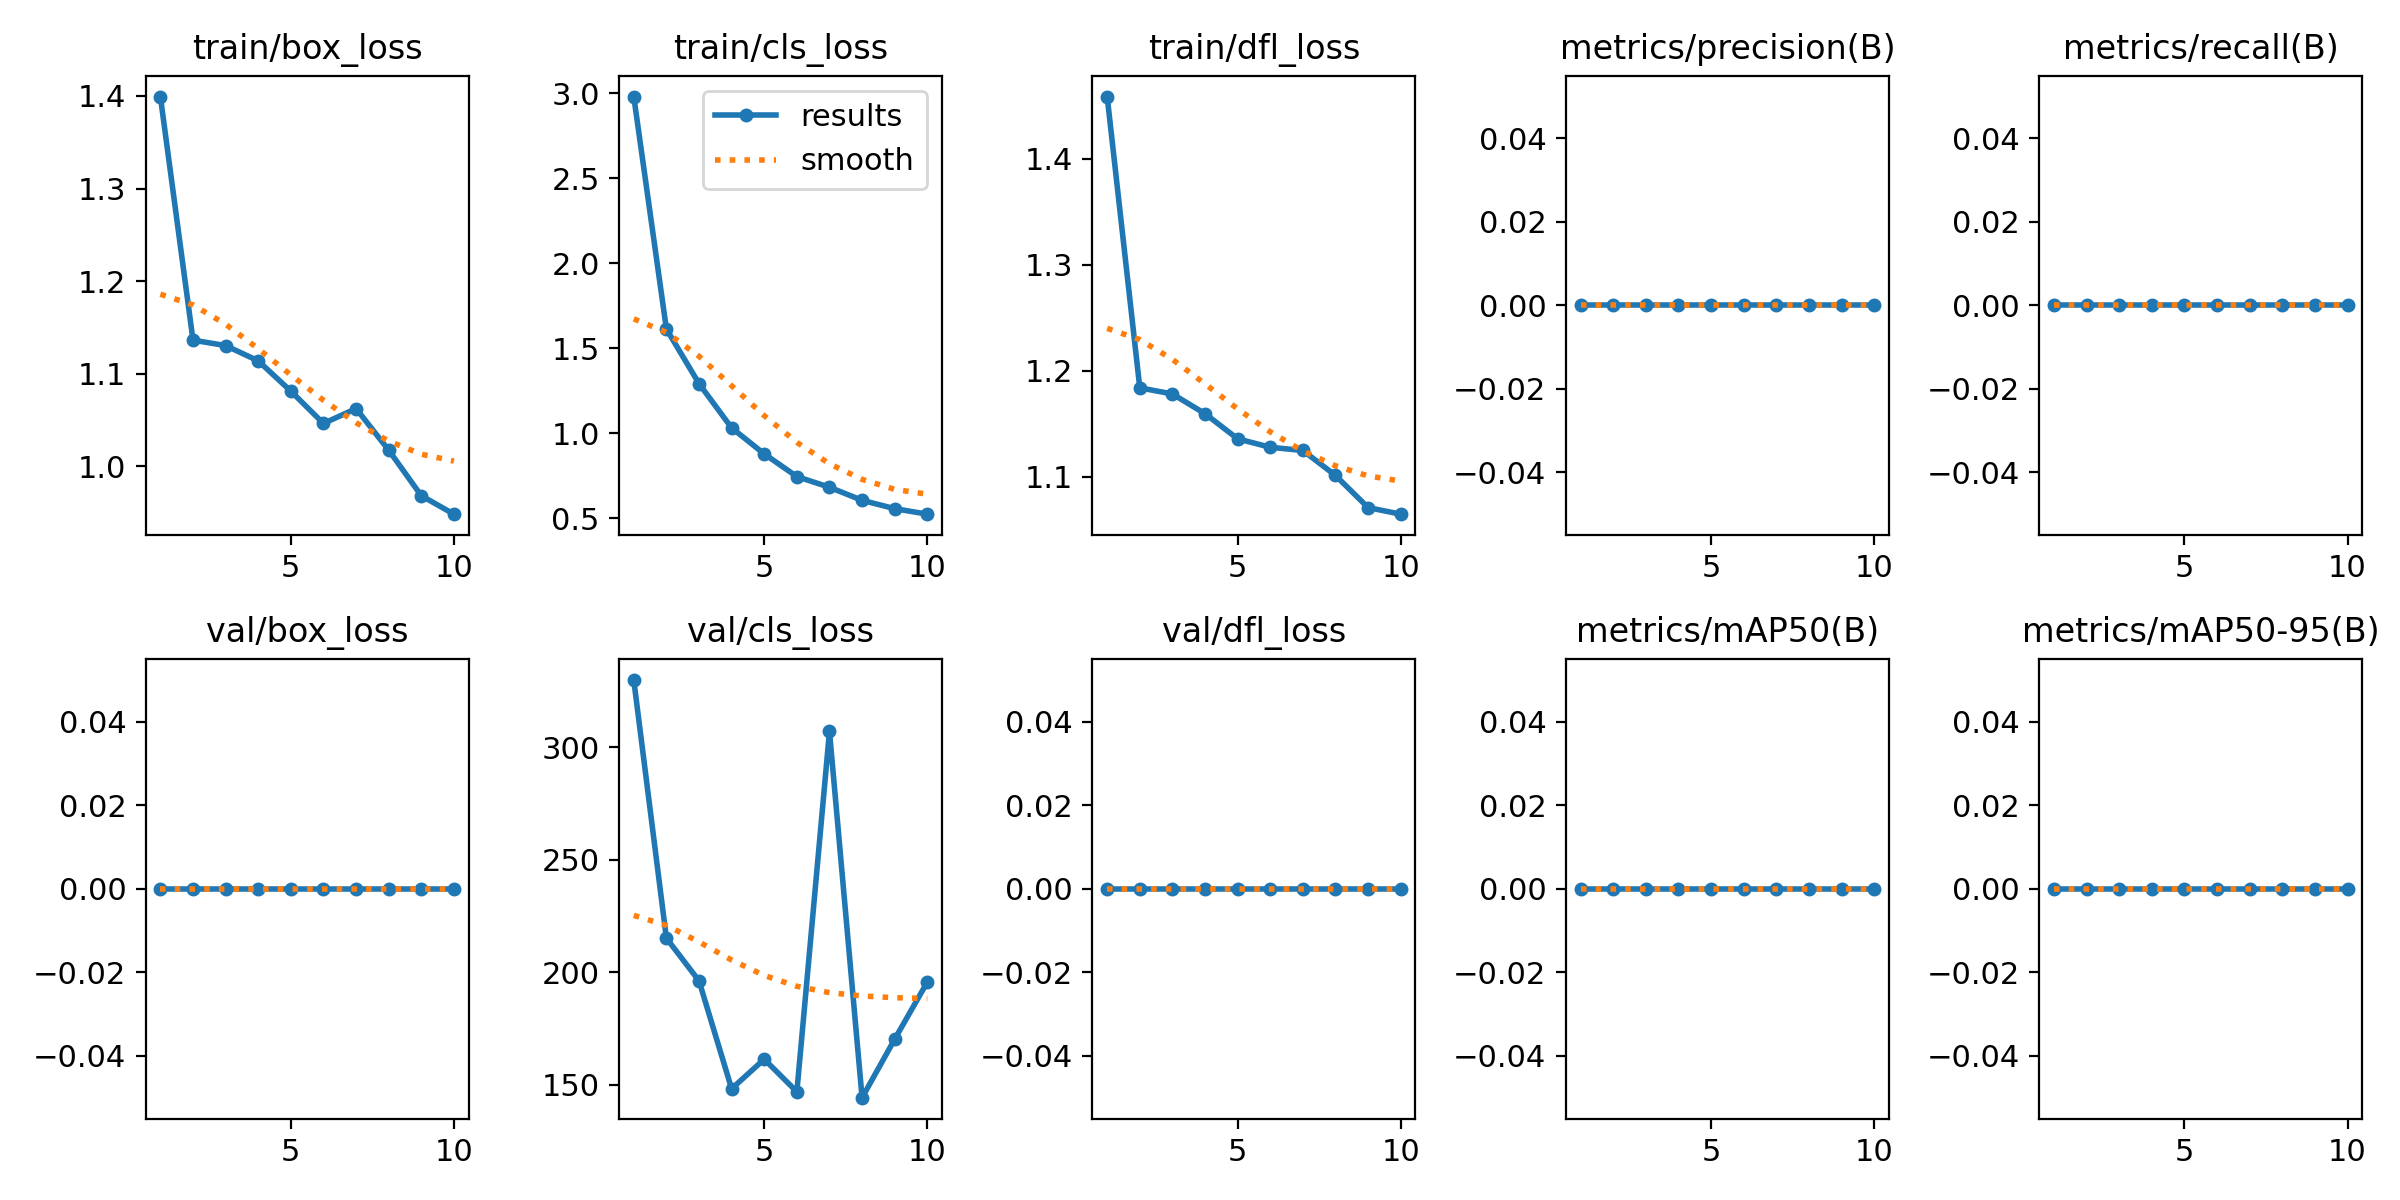

The table this chart was drawn from, first rows:
epoch, train/box_loss, train/cls_loss, train/dfl_loss, metrics/precision(B), metrics/recall(B), metrics/mAP50(B), metrics/mAP50-95(B), val/box_loss, val/cls_loss, val/dfl_loss, lr/pg0, lr/pg1, lr/pg2
1, 1.399, 2.98, 1.458, 0, 0, 0, 0, 0, 329.9, 0, 0.00062, 0.00062, 0.00062
2, 1.136, 1.613, 1.184, 0, 0, 0, 0, 0, 215.1, 0, 0.001135, 0.001135, 0.001135
3, 1.13, 1.292, 1.178, 0, 0, 0, 0, 0, 196.1, 0, 0.001524, 0.001524, 0.001524
4, 1.114, 1.032, 1.159, 0, 0, 0, 0, 0, 148.1, 0, 0.001406, 0.001406, 0.001406
5, 1.081, 0.8787, 1.136, 0, 0, 0, 0, 0, 161.2, 0, 0.001406, 0.001406, 0.001406
6, 1.046, 0.7454, 1.128, 0, 0, 0, 0, 0, 146.8, 0, 0.001208, 0.001208, 0.001208
7, 1.062, 0.6827, 1.125, 0, 0, 0, 0, 0, 307.1, 0, 0.00101, 0.00101, 0.00101
8, 1.018, 0.6057, 1.101, 0, 0, 0, 0, 0, 144.1, 0, 0.000812, 0.000812, 0.000812
9, 0.9683, 0.5569, 1.071, 0, 0, 0, 0, 0, 170.2, 0, 0.000614, 0.000614, 0.000614
10, 0.9484, 0.5245, 1.065, 0, 0, 0, 0, 0, 195.6, 0, 0.000416, 0.000416, 0.000416
